Image classification data set "SchereSteinPapier" (FloHab/SchereSteinPapier on GitHub). Class labels (3): papier, schere, stein.

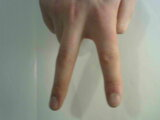
Label: schere

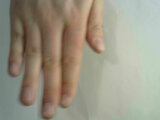
Label: papier

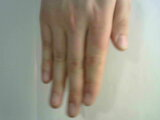
Label: papier

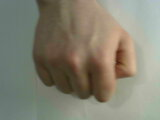
Label: stein

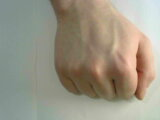
Label: stein

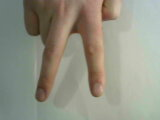
Label: schere
